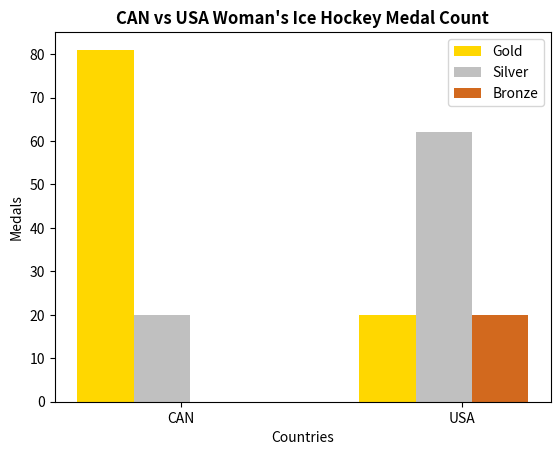

The matplotlib source for this figure:
import matplotlib.pyplot as plt
import numpy as np

N = 2
gold = [81, 20] 
silver = [20, 62] 
bronze = [0, 20] 

ind = np.arange(N) 
width = 0.2      
plt.bar(ind -width, gold, width, label='Gold', color='gold')
plt.bar(ind, silver, width, label='Silver', color='silver')
plt.bar(ind + width, bronze, width, label='Bronze', color='chocolate')

plt.ylabel("Medals")
plt.xlabel("Countries")
plt.title("CAN vs USA Woman's Ice Hockey Medal Count", fontweight= 'bold')

plt.xticks(ind + width / 3, ('CAN', 'USA'))
plt.legend(loc='best')
plt.show()